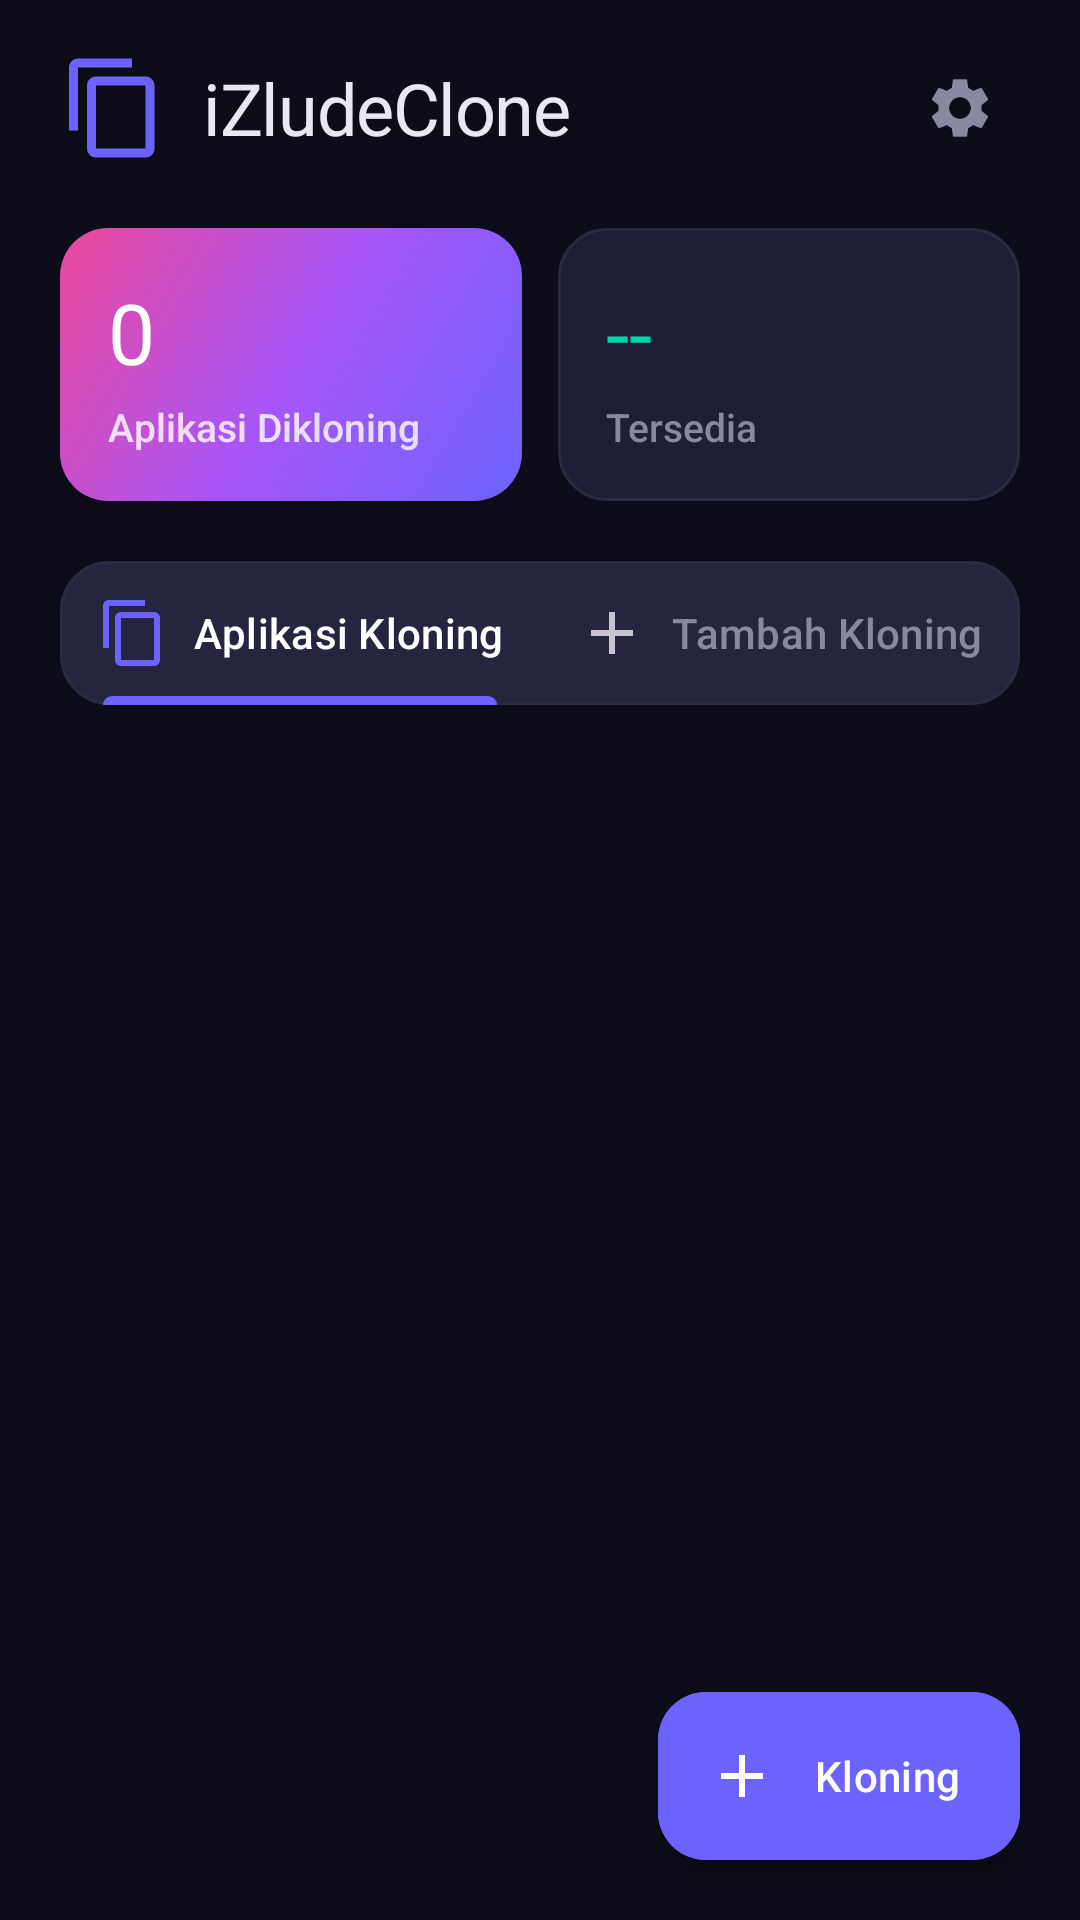

This screen was rendered from an Android layout file. Write that file and the resources it references.
<!-- AndroidManifest.xml: activity theme Theme.DualSpace -->
<!-- res/layout/activity_home.xml -->
<?xml version="1.0" encoding="utf-8"?>
<androidx.coordinatorlayout.widget.CoordinatorLayout
    xmlns:android="http://schemas.android.com/apk/res/android"
    xmlns:app="http://schemas.android.com/apk/res-auto"
    xmlns:tools="http://schemas.android.com/tools"
    android:layout_width="match_parent"
    android:layout_height="match_parent"
    android:background="@color/background_dark"
    android:fitsSystemWindows="true">

    
    <LinearLayout
        android:layout_width="match_parent"
        android:layout_height="match_parent"
        android:orientation="vertical">

        
        <LinearLayout
            android:layout_width="match_parent"
            android:layout_height="wrap_content"
            android:orientation="vertical"
            android:paddingStart="20dp"
            android:paddingEnd="20dp"
            android:paddingTop="16dp">

            
            <LinearLayout
                android:layout_width="match_parent"
                android:layout_height="wrap_content"
                android:orientation="horizontal"
                android:gravity="center_vertical">

                <ImageView
                    android:layout_width="36dp"
                    android:layout_height="36dp"
                    android:src="@drawable/ic_clone"
                    android:contentDescription="Logo"
                    app:tint="@color/primary" />

                <TextView
                    android:layout_width="0dp"
                    android:layout_height="wrap_content"
                    android:layout_weight="1"
                    android:layout_marginStart="12dp"
                    android:text="@string/app_name"
                    android:textSize="24sp"
                    android:textColor="@color/on_background"
                    android:fontFamily="sans-serif-bold"
                    android:letterSpacing="-0.02" />

                <ImageButton
                    android:id="@+id/btnSettings"
                    android:layout_width="40dp"
                    android:layout_height="40dp"
                    android:background="?attr/selectableItemBackgroundBorderless"
                    android:src="@drawable/ic_settings"
                    android:contentDescription="@string/settings"
                    app:tint="@color/on_surface_variant" />
            </LinearLayout>

            
            <LinearLayout
                android:layout_width="match_parent"
                android:layout_height="wrap_content"
                android:layout_marginTop="20dp"
                android:orientation="horizontal">

                
                <LinearLayout
                    android:layout_width="0dp"
                    android:layout_height="wrap_content"
                    android:layout_weight="1"
                    android:background="@drawable/bg_gradient_accent"
                    android:orientation="vertical"
                    android:padding="16dp"
                    android:layout_marginEnd="6dp">

                    <TextView
                        android:id="@+id/tvClonedCount"
                        android:layout_width="wrap_content"
                        android:layout_height="wrap_content"
                        android:text="0"
                        android:textSize="28sp"
                        android:textColor="@color/white"
                        android:fontFamily="sans-serif-bold" />

                    <TextView
                        android:layout_width="wrap_content"
                        android:layout_height="wrap_content"
                        android:layout_marginTop="4dp"
                        android:text="Aplikasi Dikloning"
                        android:textSize="13sp"
                        android:textColor="#CCFFFFFF"
                        android:fontFamily="sans-serif-medium" />
                </LinearLayout>

                
                <LinearLayout
                    android:layout_width="0dp"
                    android:layout_height="wrap_content"
                    android:layout_weight="1"
                    android:background="@drawable/bg_card"
                    android:orientation="vertical"
                    android:padding="16dp"
                    android:layout_marginStart="6dp">

                    <TextView
                        android:id="@+id/tvAvailableApps"
                        android:layout_width="wrap_content"
                        android:layout_height="wrap_content"
                        android:text="--"
                        android:textSize="28sp"
                        android:textColor="@color/secondary"
                        android:fontFamily="sans-serif-bold" />

                    <TextView
                        android:layout_width="wrap_content"
                        android:layout_height="wrap_content"
                        android:layout_marginTop="4dp"
                        android:text="Tersedia"
                        android:textSize="13sp"
                        android:textColor="@color/on_surface_variant"
                        android:fontFamily="sans-serif-medium" />
                </LinearLayout>
            </LinearLayout>

        </LinearLayout>

        
        <com.google.android.material.tabs.TabLayout
            android:id="@+id/tabLayout"
            android:layout_width="match_parent"
            android:layout_height="wrap_content"
            android:minHeight="48dp"
            android:layout_marginTop="20dp"
            android:layout_marginStart="20dp"
            android:layout_marginEnd="20dp"
            android:background="@drawable/bg_search_bar"
            app:tabMode="fixed"
            app:tabGravity="fill"
            app:tabInlineLabel="true"
            app:tabTextColor="@color/on_surface_variant"
            app:tabSelectedTextColor="@color/white"
            app:tabIndicatorColor="@color/primary"
            app:tabIndicatorGravity="bottom"
            app:tabIndicatorHeight="3dp"
            app:tabIndicatorFullWidth="false"
            app:tabRippleColor="@color/ripple_color">

            <com.google.android.material.tabs.TabItem
                android:layout_width="wrap_content"
                android:layout_height="wrap_content"
                android:text="@string/tab_cloned"
                android:icon="@drawable/ic_clone" />

            <com.google.android.material.tabs.TabItem
                android:layout_width="wrap_content"
                android:layout_height="wrap_content"
                android:text="@string/tab_add"
                android:icon="@drawable/ic_add" />

        </com.google.android.material.tabs.TabLayout>

        
        <androidx.viewpager2.widget.ViewPager2
            android:id="@+id/viewPager"
            android:layout_width="match_parent"
            android:layout_height="0dp"
            android:layout_weight="1" />

    </LinearLayout>

    
    <com.google.android.material.floatingactionbutton.ExtendedFloatingActionButton
        android:id="@+id/fabAddClone"
        android:layout_width="wrap_content"
        android:layout_height="wrap_content"
        android:layout_gravity="bottom|end"
        android:layout_margin="20dp"
        android:text="@string/clone_app"
        android:textColor="@color/white"
        android:backgroundTint="@color/primary"
        app:icon="@drawable/ic_add"
        app:iconTint="@color/white"
        app:shapeAppearanceOverlay="@style/ShapeAppearanceOverlay.DualSpace.Fab" />

</androidx.coordinatorlayout.widget.CoordinatorLayout>
<!-- resources referenced by this layout -->
<resources>
  <color name="background_dark">#0D0D1A</color>
  <color name="on_background">#E8E8F0</color>
  <color name="on_surface_variant">#8888A0</color>
  <color name="primary">#6C63FF</color>
  <color name="ripple_color">#406C63FF</color>
  <color name="secondary">#00D4AA</color>
  <color name="white">#FFFFFF</color>
  <!-- drawable bg_card (drawable) -->
  <?xml version="1.0" encoding="utf-8"?>
  <shape xmlns:android="http://schemas.android.com/apk/res/android"
      android:shape="rectangle">
      <solid android:color="@color/surface_card" />
      <corners android:radius="@dimen/corner_lg" />
      <stroke
          android:width="1dp"
          android:color="@color/divider" />
  </shape>
  <!-- drawable bg_gradient_accent (drawable) -->
  <?xml version="1.0" encoding="utf-8"?>
  <shape xmlns:android="http://schemas.android.com/apk/res/android"
      android:shape="rectangle">
      <gradient
          android:angle="135"
          android:startColor="@color/gradient_start"
          android:centerColor="@color/gradient_mid"
          android:endColor="@color/gradient_end"
          android:type="linear" />
      <corners android:radius="@dimen/corner_lg" />
  </shape>
  <!-- drawable bg_search_bar (drawable) -->
  <?xml version="1.0" encoding="utf-8"?>
  <shape xmlns:android="http://schemas.android.com/apk/res/android"
      android:shape="rectangle">
      <solid android:color="@color/surface_elevated" />
      <corners android:radius="@dimen/corner_lg" />
      <stroke
          android:width="1dp"
          android:color="@color/divider" />
  </shape>
  <!-- drawable ic_add (drawable) -->
  <?xml version="1.0" encoding="utf-8"?>
  <vector xmlns:android="http://schemas.android.com/apk/res/android"
      android:width="24dp"
      android:height="24dp"
      android:viewportWidth="24"
      android:viewportHeight="24">
      <path
          android:fillColor="@color/on_surface"
          android:pathData="M19,13h-6v6h-2v-6H5v-2h6V5h2v6h6v2z" />
  </vector>
  <!-- drawable ic_clone (drawable) -->
  <?xml version="1.0" encoding="utf-8"?>
  <vector xmlns:android="http://schemas.android.com/apk/res/android"
      android:width="24dp"
      android:height="24dp"
      android:viewportWidth="24"
      android:viewportHeight="24">
      <path
          android:fillColor="@color/on_surface"
          android:pathData="M16,1H4C2.9,1 2,1.9 2,3v14h2V3h12V1zM19,5H8C6.9,5 6,5.9 6,7v14c0,1.1 0.9,2 2,2h11c1.1,0 2,-0.9 2,-2V7C21,5.9 20.1,5 19,5zM19,21H8V7h11V21z" />
  </vector>
  <string name="app_name">iZludeClone</string>
  <string name="clone_app">Kloning</string>
  <string name="settings">Pengaturan</string>
  <string name="tab_add">Tambah Kloning</string>
  <string name="tab_cloned">Aplikasi Kloning</string>
  <style name="ShapeAppearanceOverlay.DualSpace.Fab" parent="">
          <item name="cornerFamily">rounded</item>
          <item name="cornerSize">16dp</item>
      </style>
  <color name="surface_card">#1E1E35</color>
  <dimen name="corner_lg">16dp</dimen>
  <color name="divider">#2A2A45</color>
  <color name="gradient_start">#6C63FF</color>
  <color name="gradient_mid">#A855F7</color>
  <color name="gradient_end">#EC4899</color>
  <color name="surface_elevated">#252540</color>
  <color name="on_surface">#CACAD8</color>
  <color name="primary_dark">#5A52E0</color>
  <color name="primary_variant">#3F3D99</color>
  <color name="on_primary">#FFFFFF</color>
  <color name="on_secondary">#FFFFFF</color>
  <color name="surface_dark">#1A1A2E</color>
</resources>
